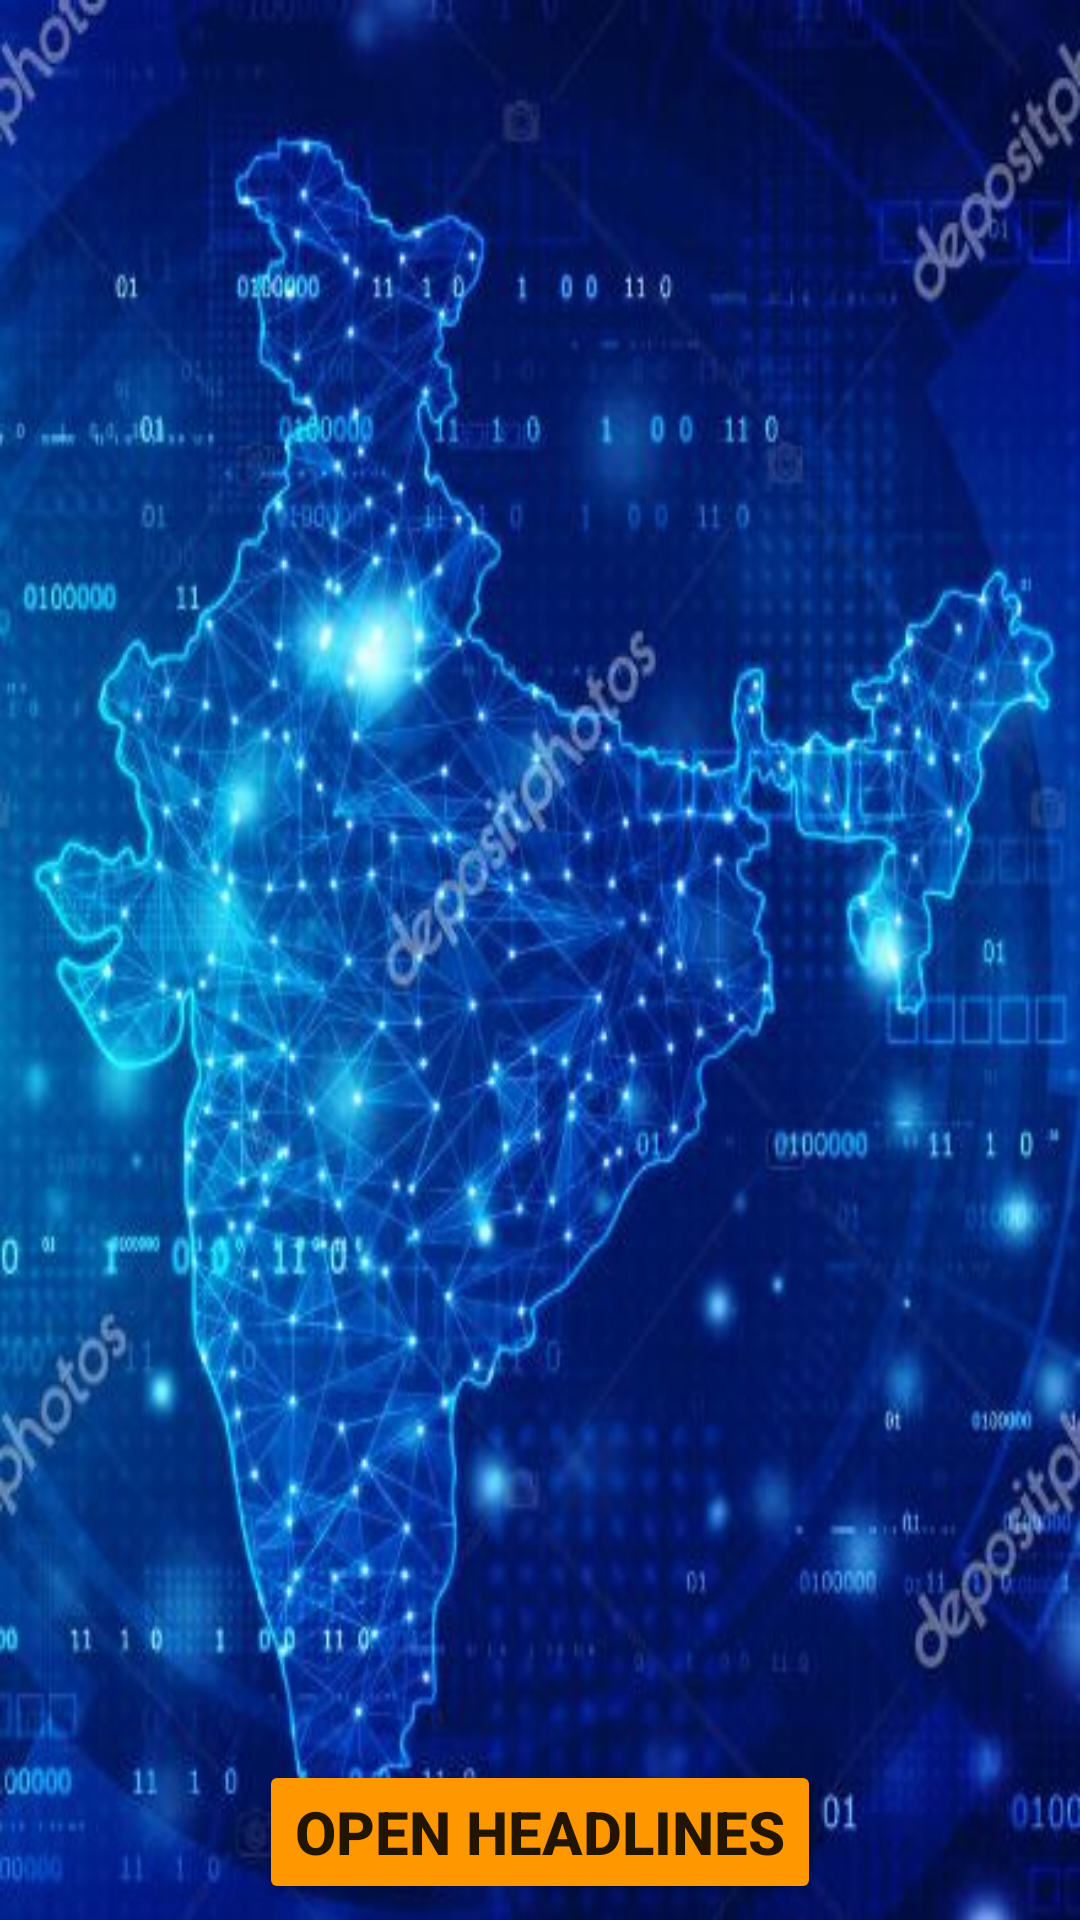

Android layout source for this screen:
<!-- AndroidManifest.xml: application theme Theme.NewsMini -->
<!-- res/layout/activity_main.xml -->
<?xml version="1.0" encoding="utf-8"?>
<androidx.constraintlayout.widget.ConstraintLayout xmlns:android="http://schemas.android.com/apk/res/android"
    xmlns:app="http://schemas.android.com/apk/res-auto"
    xmlns:tools="http://schemas.android.com/tools"
    android:layout_width="match_parent"
    android:layout_height="match_parent"
    android:background="@drawable/np3"
    tools:context=".MainActivity">

    <Button
        android:id="@+id/b11"
        android:layout_width="wrap_content"
        android:layout_height="wrap_content"
        android:backgroundTint="#FF9800"
        android:text="OPEN HEADLINES"
        android:textSize="20sp"
        android:textStyle="bold"
        app:layout_constraintBottom_toBottomOf="parent"
        app:layout_constraintEnd_toEndOf="parent"
        app:layout_constraintStart_toStartOf="parent"
        app:layout_constraintTop_toTopOf="parent"
        app:layout_constraintVertical_bias="0.991" />
</androidx.constraintlayout.widget.ConstraintLayout>
<!-- resources referenced by this layout -->
<resources>
  <!-- drawable np3: jpg bitmap (drawable, 55645 bytes) -->
  <style name="Theme.NewsMini" parent="@style/Theme.AppCompat.Light.NoActionBar">
          
          <item name="colorPrimary">@color/purple_500</item>
          <item name="colorPrimaryVariant">@color/purple_700</item>
          <item name="colorOnPrimary">@color/white</item>
          
          <item name="colorSecondary">@color/teal_200</item>
          <item name="colorSecondaryVariant">@color/teal_700</item>
          <item name="colorOnSecondary">@color/black</item>
          
          <item name="android:statusBarColor" tools:targetApi="l">?attr/colorPrimaryVariant</item>
          
      </style>
  <!-- not gathered from this repository: default colours our renderer supplied (Android Studio template values) -->
  <color name="purple_500">#FF6200EE</color>
  <color name="purple_700">#FF3700B3</color>
  <color name="teal_200">#FF03DAC5</color>
  <color name="teal_700">#FF018786</color>
  <color name="black">#FF000000</color>
  <color name="white">#FFFFFFFF</color>
</resources>
